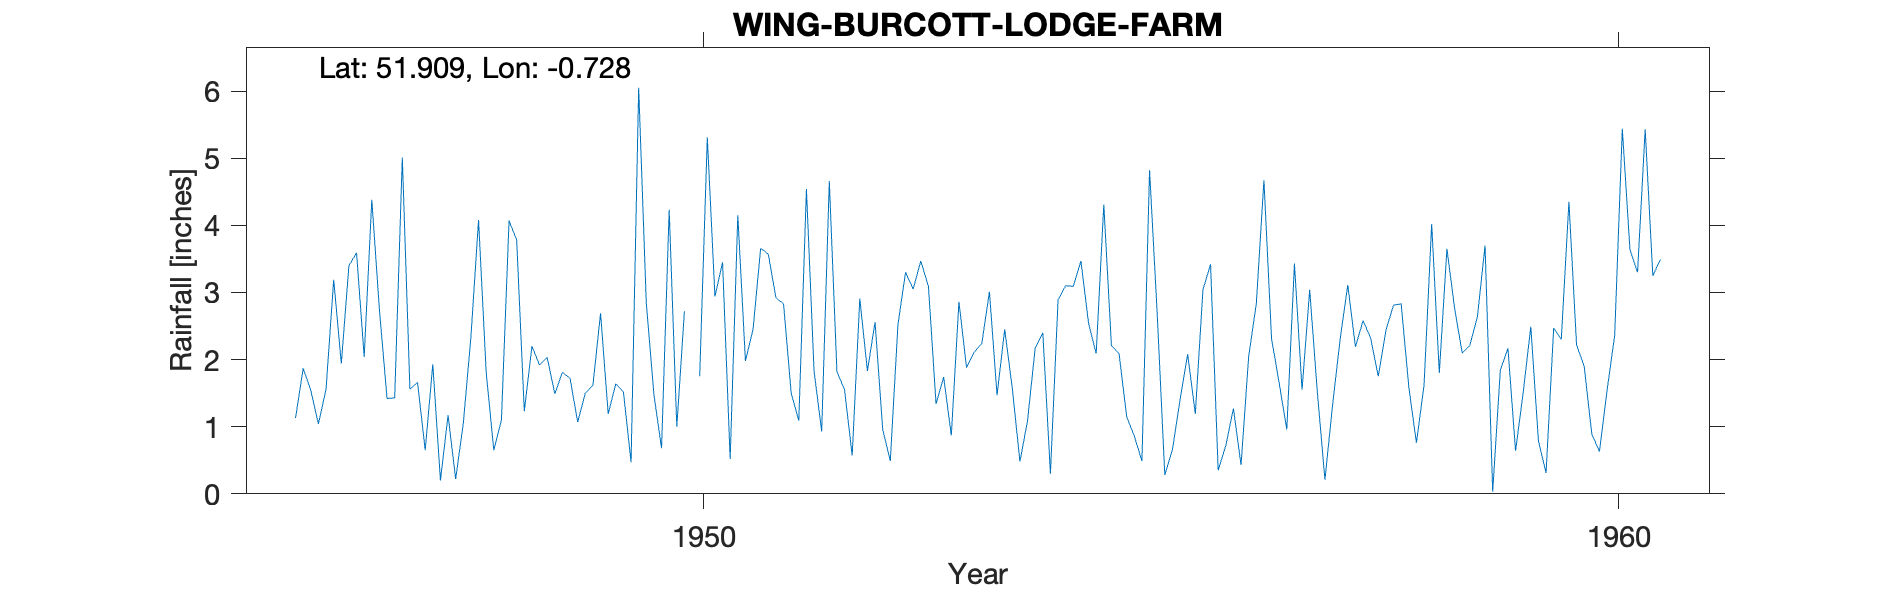

Values plotted in this chart, from the file beside it:
WING-BURCOTT-LODGE-FARM, , , , , , , , , , , , , , , , , , , , 
Grid ref, SP876242, Long, -0.728, Lat, 51.91, Elevation, 420, ft, , , , , , , , , , , , 
Station no, 1019/1, , , , , , , , , , , , , , , , , , , 
, 1941, 1942, 1943, 1944, 1945, 1946, 1947, 1948, 1949, 1950, 1951, 1952, 1953, 1954, 1955, 1956, 1957, 1958, 1959, 1960
January, , , , , , 1.13, 1.42, 4.08, 1.72, 0.68, 2.45, 1.55, 1.34, 1.09, 2.09, 3.42, 1.55, 2.81, 3.7, 2.22
February, , , , , , 1.87, 1.43, 1.81, 1.07, 4.23, 3.66, 0.57, 1.74, 2.17, 1.15, 0.35, 3.04, 2.83, 0.03, 1.9
March, , , , , , 1.54, 5.01, 0.65, 1.5, 1, 3.57, 2.91, 0.87, 2.4, 0.86, 0.72, 1.52, 1.59, 1.84, 0.89
April, , , , , , 1.04, 1.56, 1.1, 1.62, 2.72, 2.92, 1.83, 2.86, 0.3, 0.49, 1.27, 0.21, 0.76, 2.17, 0.63
May, , , , , , 1.56, 1.66, 4.07, 2.69, , 2.83, 2.56, 1.88, 2.89, 4.82, 0.43, 1.32, 1.62, 0.64, 1.54
June, , , , , , 3.19, 0.65, 3.78, 1.19, 1.75, 1.5, 0.96, 2.11, 3.1, 2.69, 2.05, 2.31, 4.02, 1.51, 2.36
July, , , , , , 1.94, 1.93, 1.23, 1.64, 5.31, 1.09, 0.49, 2.24, 3.09, 0.28, 2.83, 3.11, 1.8, 2.49, 5.44
August, , , , , , 3.4, 0.2, 2.2, 1.52, 2.94, 4.54, 2.52, 3.01, 3.47, 0.66, 4.67, 2.19, 3.65, 0.79, 3.64
September, , , , , , 3.59, 1.17, 1.92, 0.47, 3.45, 1.83, 3.3, 1.47, 2.54, 1.4, 2.31, 2.58, 2.77, 0.31, 3.3
October, , , , , , 2.04, 0.22, 2.03, 6.05, 0.52, 0.93, 3.05, 2.45, 2.09, 2.08, 1.65, 2.32, 2.1, 2.47, 5.43
November, , , , , , 4.38, 1.05, 1.49, 2.84, 4.15, 4.66, 3.47, 1.57, 4.31, 1.19, 0.96, 1.75, 2.21, 2.3, 3.25
December, , , , , , 2.74, 2.34, 1.81, 1.48, 1.98, 1.82, 3.09, 0.48, 2.21, 3.04, 3.43, 2.44, 2.64, 4.35, 3.49
Total, , , , , , 28.42, 18.64, 26.17, 23.79, , 31.8, 26.3, 22.02, 29.66, 20.75, 24.09, 24.34, 28.8, 22.6, 34.09
1950 May estimated, , , , , , , , , , , , , , , , , , , , 
1952 Mar Apr Aug Sep Oct Nov Dec estimat…, , , , , , , , , , , , , , , , , , , , 
1954 Mar Apr May Jun Jul Aug Sep Oct Dec…, , , , , , , , , , , , , , , , , , , , 
